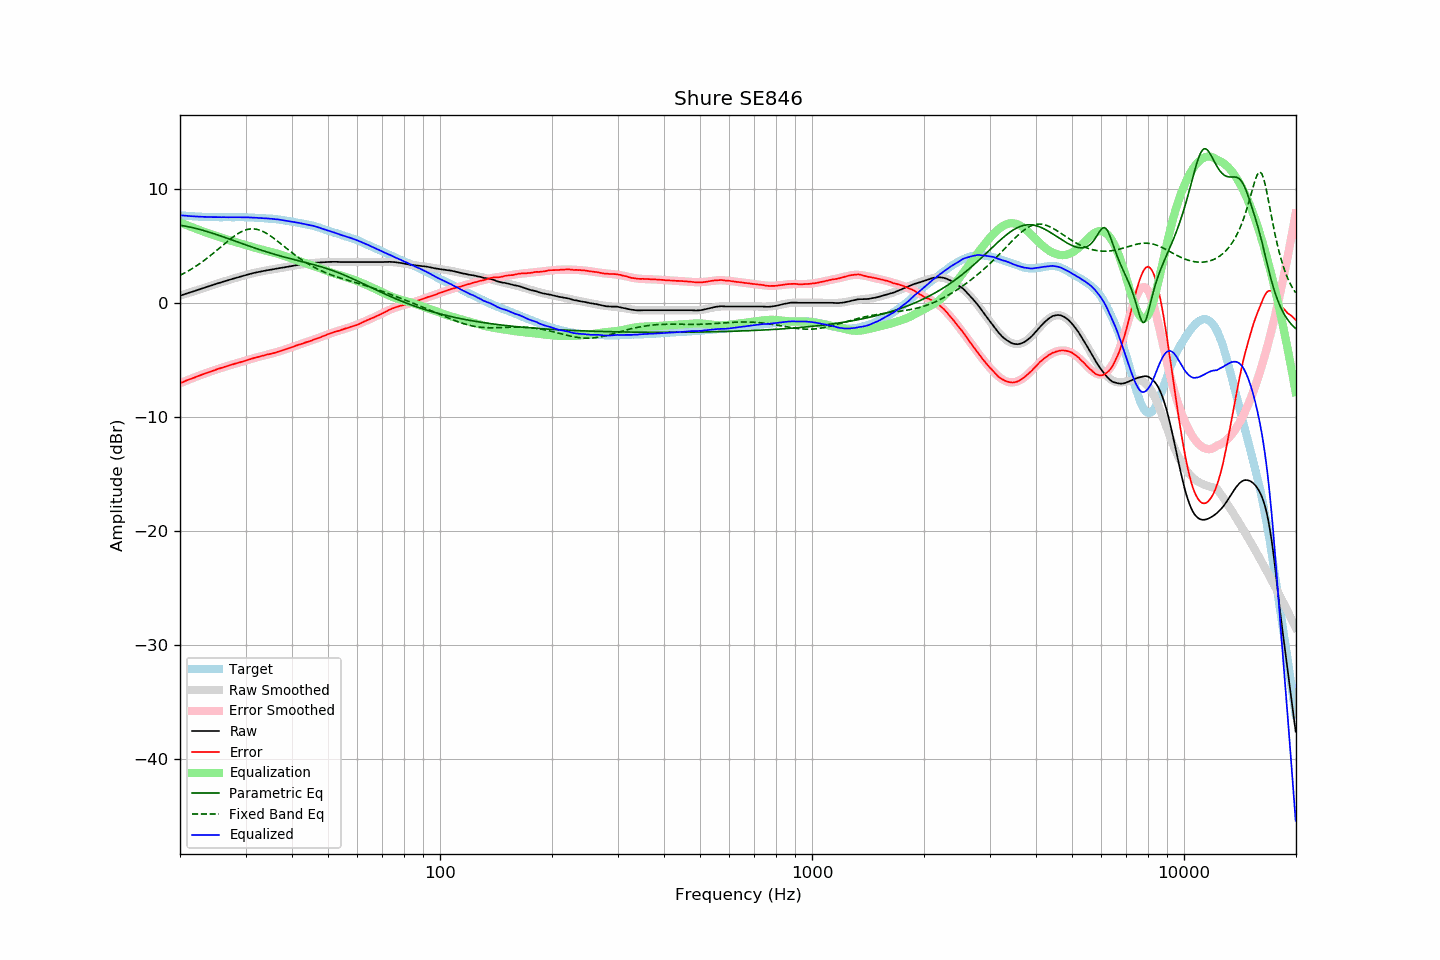

Data behind this chart, as committed beside it:
frequency, raw, error, smoothed, error_smoothed, equalization, parametric_eq, fixed_band_eq, equalized_raw, equalized_smoothed, target
20.00, 0.62, -7.05, 0.62, -7.05, 7.05, 6.80, 2.41, 7.67, 7.68, 7.67
20.20, 0.67, -6.99, 0.67, -6.99, 6.99, 6.78, 2.48, 7.66, 7.66, 7.66
20.40, 0.71, -6.94, 0.71, -6.94, 6.94, 6.75, 2.55, 7.65, 7.65, 7.65
20.61, 0.76, -6.88, 0.76, -6.88, 6.88, 6.73, 2.63, 7.64, 7.64, 7.64
20.81, 0.81, -6.81, 0.81, -6.82, 6.82, 6.70, 2.70, 7.63, 7.63, 7.62
21.02, 0.85, -6.76, 0.85, -6.76, 6.76, 6.67, 2.78, 7.61, 7.61, 7.61
21.23, 0.90, -6.70, 0.90, -6.71, 6.71, 6.64, 2.87, 7.61, 7.60, 7.60
21.44, 0.94, -6.67, 0.94, -6.65, 6.65, 6.61, 2.95, 7.59, 7.59, 7.61
21.66, 0.99, -6.60, 0.99, -6.60, 6.60, 6.58, 3.04, 7.58, 7.59, 7.59
21.87, 1.03, -6.55, 1.04, -6.54, 6.54, 6.55, 3.13, 7.57, 7.58, 7.59
22.09, 1.08, -6.48, 1.08, -6.49, 6.49, 6.51, 3.22, 7.57, 7.57, 7.56
22.31, 1.13, -6.43, 1.13, -6.43, 6.43, 6.48, 3.31, 7.56, 7.56, 7.56
22.54, 1.17, -6.38, 1.17, -6.38, 6.38, 6.44, 3.41, 7.55, 7.55, 7.55
22.76, 1.22, -6.33, 1.22, -6.33, 6.33, 6.40, 3.51, 7.55, 7.55, 7.55
22.99, 1.27, -6.27, 1.27, -6.28, 6.28, 6.36, 3.61, 7.55, 7.54, 7.54
23.22, 1.31, -6.22, 1.31, -6.23, 6.23, 6.32, 3.71, 7.53, 7.54, 7.53
23.45, 1.36, -6.18, 1.36, -6.17, 6.17, 6.28, 3.82, 7.53, 7.53, 7.54
23.69, 1.41, -6.12, 1.41, -6.12, 6.12, 6.24, 3.93, 7.53, 7.53, 7.53
23.92, 1.45, -6.06, 1.45, -6.07, 6.07, 6.20, 4.04, 7.52, 7.52, 7.51
24.16, 1.50, -6.02, 1.50, -6.02, 6.02, 6.15, 4.15, 7.52, 7.52, 7.52
24.40, 1.54, -5.98, 1.54, -5.97, 5.97, 6.11, 4.26, 7.51, 7.52, 7.52
24.65, 1.59, -5.93, 1.59, -5.93, 5.93, 6.06, 4.38, 7.52, 7.51, 7.52
24.89, 1.63, -5.89, 1.63, -5.88, 5.88, 6.02, 4.50, 7.51, 7.51, 7.52
25.14, 1.68, -5.83, 1.68, -5.83, 5.83, 5.97, 4.61, 7.51, 7.51, 7.51
25.39, 1.72, -5.78, 1.72, -5.79, 5.79, 5.92, 4.73, 7.51, 7.51, 7.50
25.65, 1.77, -5.73, 1.77, -5.74, 5.74, 5.87, 4.85, 7.51, 7.51, 7.50
25.91, 1.81, -5.69, 1.81, -5.69, 5.69, 5.83, 4.97, 7.50, 7.51, 7.50
26.16, 1.86, -5.65, 1.86, -5.65, 5.65, 5.78, 5.09, 7.51, 7.50, 7.51
26.43, 1.90, -5.61, 1.90, -5.61, 5.61, 5.73, 5.21, 7.50, 7.50, 7.51
26.69, 1.94, -5.56, 1.94, -5.56, 5.56, 5.68, 5.33, 7.50, 7.50, 7.50
26.96, 1.98, -5.52, 1.99, -5.52, 5.52, 5.63, 5.45, 7.50, 7.50, 7.50
27.23, 2.03, -5.47, 2.03, -5.48, 5.48, 5.58, 5.56, 7.51, 7.50, 7.50
27.50, 2.07, -5.43, 2.07, -5.43, 5.43, 5.53, 5.67, 7.50, 7.51, 7.50
27.77, 2.11, -5.39, 2.11, -5.39, 5.39, 5.48, 5.77, 7.50, 7.51, 7.51
28.05, 2.16, -5.34, 2.16, -5.35, 5.35, 5.43, 5.88, 7.51, 7.51, 7.50
28.33, 2.20, -5.31, 2.20, -5.31, 5.31, 5.38, 5.97, 7.51, 7.51, 7.51
28.62, 2.24, -5.27, 2.24, -5.27, 5.27, 5.32, 6.06, 7.51, 7.51, 7.51
28.90, 2.28, -5.23, 2.28, -5.23, 5.23, 5.27, 6.15, 7.51, 7.51, 7.51
29.19, 2.32, -5.19, 2.32, -5.18, 5.18, 5.22, 6.22, 7.50, 7.50, 7.51
29.48, 2.36, -5.15, 2.36, -5.14, 5.14, 5.17, 6.29, 7.50, 7.50, 7.51
29.78, 2.40, -5.10, 2.40, -5.10, 5.10, 5.12, 6.35, 7.50, 7.50, 7.50
30.08, 2.44, -5.06, 2.44, -5.06, 5.06, 5.07, 6.39, 7.50, 7.50, 7.50
30.38, 2.48, -5.01, 2.48, -5.02, 5.02, 5.02, 6.43, 7.50, 7.49, 7.49
30.68, 2.51, -4.97, 2.51, -4.97, 4.97, 4.97, 6.46, 7.48, 7.49, 7.48
30.99, 2.55, -4.93, 2.55, -4.93, 4.93, 4.93, 6.48, 7.48, 7.48, 7.48
31.30, 2.58, -4.90, 2.58, -4.89, 4.89, 4.88, 6.48, 7.47, 7.47, 7.48
31.61, 2.62, -4.85, 2.62, -4.85, 4.85, 4.83, 6.48, 7.47, 7.47, 7.47
31.93, 2.65, -4.80, 2.65, -4.81, 4.81, 4.78, 6.46, 7.46, 7.46, 7.45
32.24, 2.68, -4.77, 2.68, -4.77, 4.77, 4.73, 6.43, 7.45, 7.45, 7.45
32.57, 2.71, -4.73, 2.71, -4.73, 4.73, 4.69, 6.40, 7.44, 7.44, 7.44
32.89, 2.74, -4.69, 2.74, -4.70, 4.70, 4.64, 6.35, 7.44, 7.43, 7.43
33.22, 2.77, -4.66, 2.77, -4.66, 4.66, 4.59, 6.29, 7.43, 7.43, 7.43
33.55, 2.79, -4.63, 2.79, -4.63, 4.63, 4.55, 6.23, 7.42, 7.42, 7.42
33.89, 2.82, -4.59, 2.82, -4.59, 4.59, 4.50, 6.15, 7.41, 7.41, 7.41
34.23, 2.85, -4.54, 2.85, -4.55, 4.55, 4.46, 6.07, 7.40, 7.40, 7.39
34.57, 2.87, -4.52, 2.87, -4.52, 4.52, 4.41, 5.99, 7.39, 7.39, 7.39
34.92, 2.89, -4.48, 2.90, -4.48, 4.48, 4.37, 5.89, 7.37, 7.38, 7.37
35.27, 2.92, -4.46, 2.92, -4.45, 4.45, 4.33, 5.80, 7.37, 7.37, 7.38
35.62, 2.94, -4.42, 2.94, -4.41, 4.41, 4.29, 5.69, 7.35, 7.35, 7.36
35.97, 2.97, -4.38, 2.97, -4.37, 4.37, 4.24, 5.59, 7.34, 7.34, 7.35
... 635 more rows
